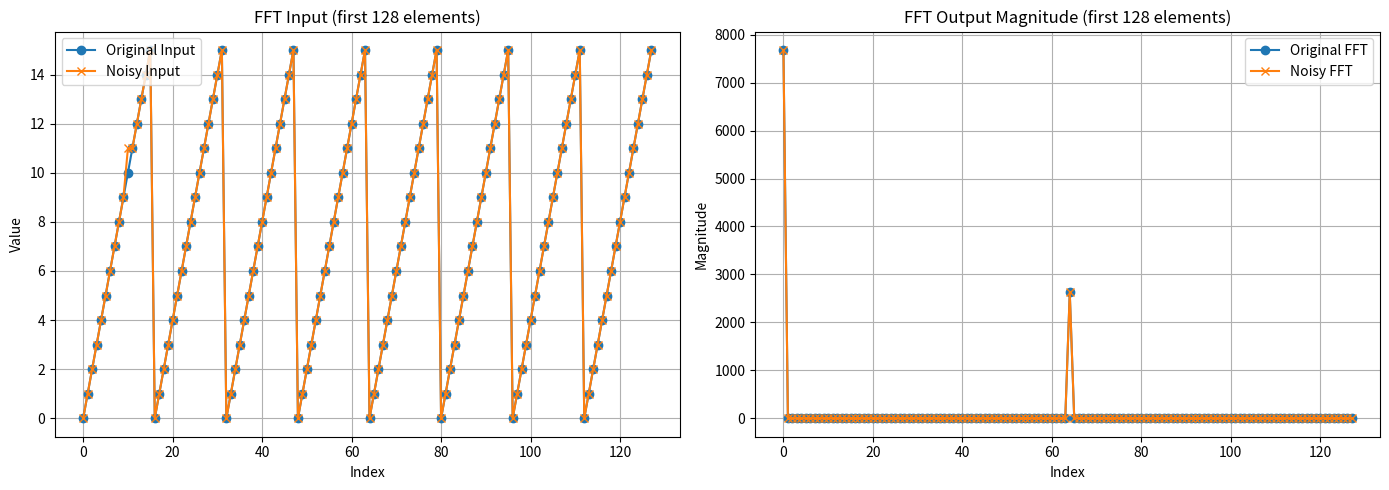

Reproduce this figure in Python.
# -*- coding: utf-8 -*-
import numpy as np
import matplotlib.pyplot as plt
import copy

def fft(a):
    """Iterative Cooley-Tukey FFT, in-place"""
    n = len(a)
    j = 0
    # bit-reversal permutation
    for i in range(1, n):
        bit = n >> 1
        while j & bit:
            j ^= bit
            bit >>= 1
        j ^= bit
        if i < j:
            a[i], a[j] = a[j], a[i]

    length = 2
    while length <= n:
        ang = -2j * np.pi / length
        for i in range(0, n, length):
            w = 1
            for j in range(length // 2):
                u = a[i + j]
                v = a[i + j + length // 2] * w
                a[i + j] = u + v
                a[i + j + length // 2] = u - v
                w *= np.exp(ang)
        length *= 2
    return a

def ifft(a):
    """Inverse FFT"""
    n = len(a)
    a_conj = [x.conjugate() for x in a]
    y = fft(a_conj)
    return [x.conjugate()/n for x in y]

# ------------------- 参数设置 -------------------
n = 1024

# 使用规律性输入
a = np.array([i % 16 for i in range(n)], dtype=complex)

# 原始FFT
A = fft(list(a.copy()))

# 单点噪声
a_noisy = a.copy()
a_noisy[10] += 1
A_noisy = fft(list(a_noisy.copy()))

# ------------------- 可视化 -------------------
plt.figure(figsize=(14,5))

# 左图：输入序列
plt.subplot(1,2,1)
plt.plot(a[:128].real, 'o-', label='Original Input')
plt.plot(a_noisy[:128].real, 'x-', label='Noisy Input')
plt.title("FFT Input (first 128 elements)")
plt.xlabel("Index")
plt.ylabel("Value")
plt.legend()
plt.grid(True)

# 右图：FFT输出幅度
plt.subplot(1,2,2)
plt.plot(np.abs(A[:128]), 'o-', label='Original FFT')
plt.plot(np.abs(A_noisy[:128]), 'x-', label='Noisy FFT')
plt.title("FFT Output Magnitude (first 128 elements)")
plt.xlabel("Index")
plt.ylabel("Magnitude")
plt.legend()
plt.grid(True)

plt.tight_layout()
plt.show()
